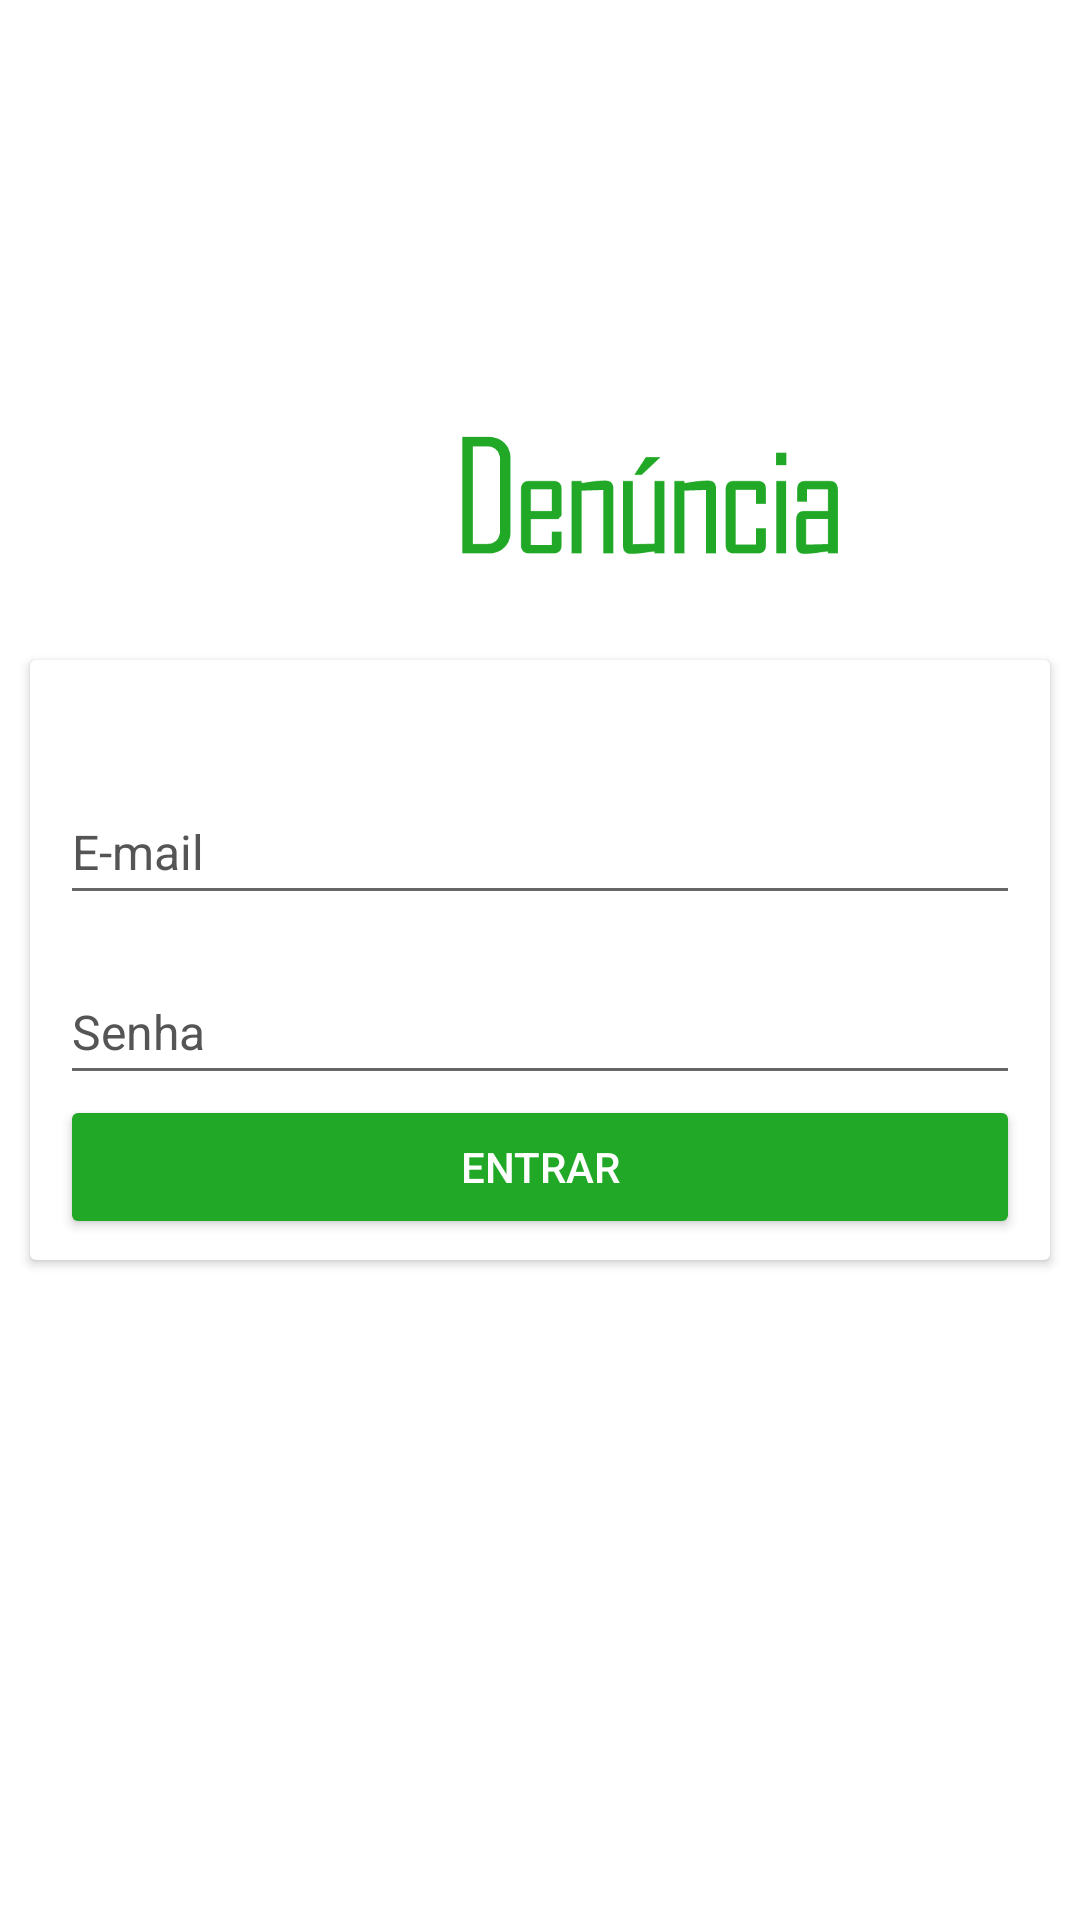

This screen was rendered from an Android layout file. Write that file and the resources it references.
<!-- AndroidManifest.xml: application theme Theme.AppDenunciaCliente -->
<!-- res/layout/activity_login.xml -->
<?xml version="1.0" encoding="utf-8"?>
<androidx.constraintlayout.widget.ConstraintLayout xmlns:android="http://schemas.android.com/apk/res/android"
    xmlns:app="http://schemas.android.com/apk/res-auto"
    xmlns:tools="http://schemas.android.com/tools"
    android:layout_width="match_parent"
    android:layout_height="match_parent"
    tools:context=".LoginActivity"
    android:background="@drawable/background1">

    <ImageView
        android:layout_width="wrap_content"
        android:layout_height="120dp"
        android:src="@drawable/logo6"
        app:layout_constraintBottom_toTopOf="@id/cardView1"
        app:layout_constraintStart_toStartOf="parent"
        app:layout_constraintEnd_toEndOf="parent"/>

    <androidx.cardview.widget.CardView
        android:id="@+id/cardView1"
        android:layout_width="match_parent"
        android:layout_height="200dp"
        app:layout_constraintTop_toTopOf="parent"
        app:layout_constraintBottom_toBottomOf="parent"
        android:layout_marginStart="10dp"
        android:layout_marginEnd="10dp">

        <LinearLayout
            android:layout_width="match_parent"
            android:layout_height="wrap_content"
            android:orientation="vertical">

            <EditText
                android:id="@+id/email"
                android:layout_width="match_parent"
                android:layout_height="45dp"
                android:layout_marginStart="10dp"
                android:layout_marginEnd="10dp"
                android:layout_marginTop="40dp"
                android:hint="E-mail"
                android:textColorHint="#555555"
                android:textSize="16dp"
                />

            <EditText
                android:id="@+id/senha"
                android:layout_width="match_parent"
                android:layout_height="45dp"
                android:layout_marginTop="15dp"
                android:layout_marginStart="10dp"
                android:layout_marginEnd="10dp"
                android:hint="Senha"
                android:textColorHint="#555555"
                android:textSize="16dp" />






            <Button
                android:id="@+id/btnLogin"
                android:layout_width="match_parent"
                android:layout_height="wrap_content"
                android:text="ENTRAR"
                android:layout_marginStart="10dp"
                android:layout_marginEnd="10dp"
                android:textColor="@color/white"
                android:backgroundTint="@color/verdeClaro"
                />

        </LinearLayout>

    </androidx.cardview.widget.CardView>

    <TextView
        android:id="@+id/btnEsqueciSenha"
        android:layout_width="match_parent"
        android:layout_height="wrap_content"
        android:text="Esqueceu a senha?"
        app:layout_constraintTop_toBottomOf="@+id/cardView1"
        android:textColor="@color/white"
        android:textStyle="bold"
        android:textAlignment="center"
        android:layout_marginTop="20dp"
        android:textSize="20sp"/>

    <TextView
        android:id="@+id/btnFazerConta"
        android:layout_width="match_parent"
        android:layout_height="wrap_content"
        android:text="Não tenho cadastro"
        app:layout_constraintTop_toBottomOf="@+id/btnEsqueciSenha"
        android:textColor="@color/white"
        android:textAlignment="center"
        android:layout_marginTop="20dp"
        android:textSize="20sp"
        android:textStyle="bold"/>






</androidx.constraintlayout.widget.ConstraintLayout>
<!-- resources referenced by this layout -->
<resources>
  <color name="verdeClaro">#21A826</color>
  <color name="white">#FFFFFFFF</color>
  <!-- drawable logo6: png bitmap (drawable, 10541 bytes) -->
  <style name="Theme.AppDenunciaCliente" parent="Theme.MaterialComponents.DayNight.NoActionBar">
          
          <item name="colorPrimary">@color/purple_500</item>
          <item name="colorPrimaryVariant">@color/purple_700</item>
          <item name="colorOnPrimary">@color/white</item>
          
          <item name="colorSecondary">@color/teal_200</item>
          <item name="colorSecondaryVariant">@color/teal_700</item>
          <item name="colorOnSecondary">@color/black</item>
          
          <item name="android:statusBarColor" tools:targetApi="l">?attr/colorPrimaryVariant</item>
          
      </style>
  <color name="purple_500">#FF6200EE</color>
  <color name="purple_700">#FF3700B3</color>
  <color name="teal_200">#FF03DAC5</color>
  <color name="teal_700">#FF018786</color>
  <color name="black">#FF000000</color>
</resources>
